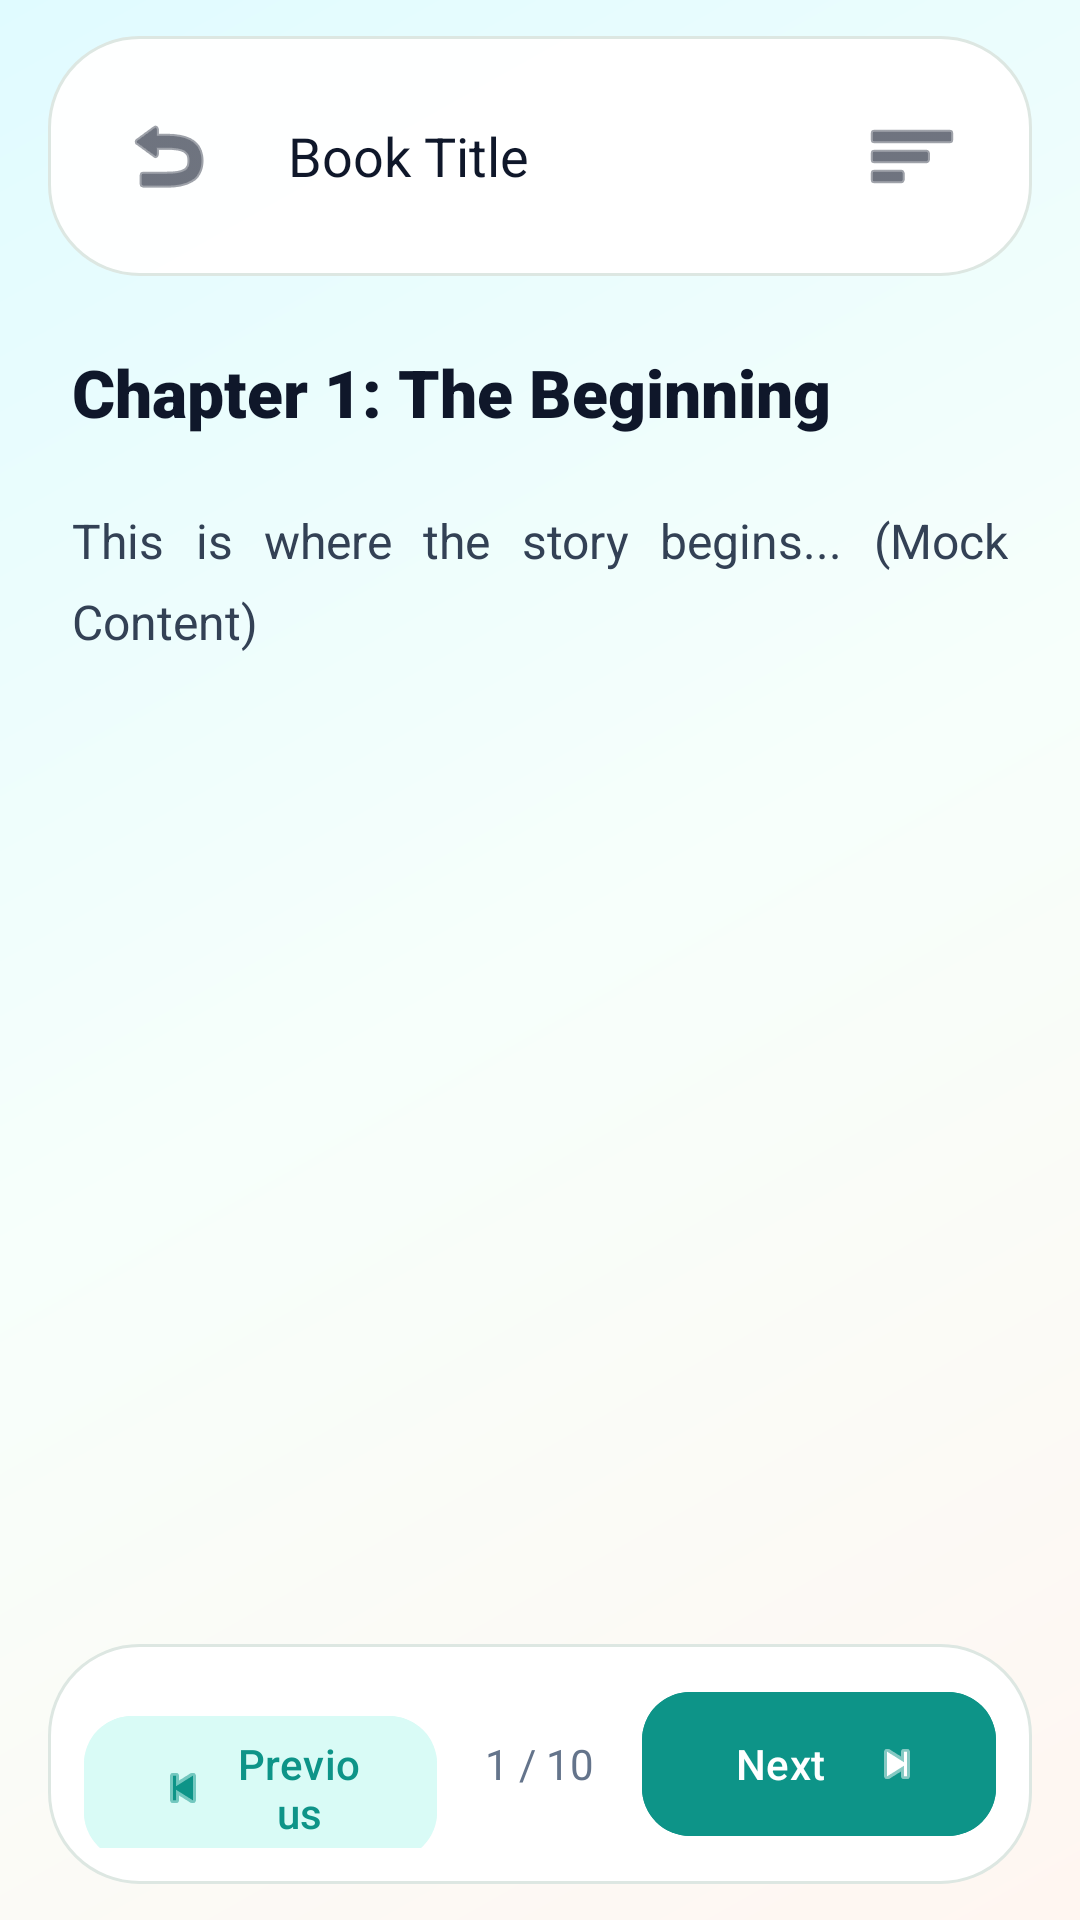

Produce the Android XML layout that renders to this screen, including the resource entries it uses.
<!-- AndroidManifest.xml: application theme Theme.Fonoss -->
<!-- res/layout/fragment_ebook_reader.xml -->
<?xml version="1.0" encoding="utf-8"?>
<androidx.constraintlayout.widget.ConstraintLayout xmlns:android="http://schemas.android.com/apk/res/android"
    xmlns:app="http://schemas.android.com/apk/res-auto"
    xmlns:tools="http://schemas.android.com/tools"
    android:layout_width="match_parent"
    android:layout_height="match_parent"
    android:background="@drawable/bg_app_gradient">

    <LinearLayout
        android:id="@+id/reader_header"
        android:layout_width="0dp"
        android:layout_height="wrap_content"
        android:layout_marginHorizontal="16dp"
        android:layout_marginTop="12dp"
        android:gravity="center_vertical"
        android:orientation="horizontal"
        android:background="@drawable/bg_island_glass"
        android:padding="16dp"
        app:layout_constraintEnd_toEndOf="parent"
        app:layout_constraintStart_toStartOf="parent"
        app:layout_constraintTop_toTopOf="parent">

        <ImageButton
            android:id="@+id/button_reader_back"
            android:layout_width="48dp"
            android:layout_height="48dp"
            android:background="?attr/selectableItemBackgroundBorderless"
            android:src="@android:drawable/ic_menu_revert"
            app:tint="@color/slate_900" />

        <TextView
            android:id="@+id/text_reader_title"
            android:layout_width="0dp"
            android:layout_height="wrap_content"
            android:layout_weight="1"
            android:layout_marginStart="16dp"
            android:fontFamily="sans-serif-bold"
            android:text="Book Title"
            android:textColor="@color/slate_900"
            android:textSize="18sp"
            android:maxLines="1"
            android:ellipsize="end"/>

        <ImageButton
            android:id="@+id/button_bookmarks"
            android:layout_width="48dp"
            android:layout_height="48dp"
            android:background="?attr/selectableItemBackgroundBorderless"
            android:src="@android:drawable/ic_menu_sort_by_size"
            app:tint="@color/slate_900" />
    </LinearLayout>

    <androidx.core.widget.NestedScrollView
        android:id="@+id/reader_scroll_view"
        android:layout_width="match_parent"
        android:layout_height="0dp"
        app:layout_constraintBottom_toTopOf="@id/reader_footer"
        app:layout_constraintTop_toBottomOf="@id/reader_header">

        <LinearLayout
            android:layout_width="match_parent"
            android:layout_height="wrap_content"
            android:orientation="vertical"
            android:padding="24dp">

            <TextView
                android:id="@+id/text_chapter_title"
                android:layout_width="wrap_content"
                android:layout_height="wrap_content"
                android:fontFamily="sans-serif-black"
                android:text="Chapter 1: The Beginning"
                android:textColor="@color/slate_900"
                android:textSize="22sp" />

            <TextView
                android:id="@+id/text_book_content"
                android:layout_width="match_parent"
                android:layout_height="wrap_content"
                android:layout_marginTop="24dp"
                android:lineSpacingExtra="8dp"
                android:justificationMode="inter_word"
                tools:targetApi="o"
                android:text="This is where the story begins... (Mock Content)"
                android:textColor="@color/slate_700"
                android:textSize="16sp" />
        </LinearLayout>
    </androidx.core.widget.NestedScrollView>

    <LinearLayout
        android:id="@+id/reader_footer"
        android:layout_width="0dp"
        android:layout_height="wrap_content"
        android:layout_marginHorizontal="16dp"
        android:layout_marginBottom="12dp"
        android:background="@drawable/bg_island_glass"
        android:elevation="12dp"
        android:orientation="horizontal"
        android:padding="12dp"
        app:layout_constraintBottom_toBottomOf="parent"
        app:layout_constraintEnd_toEndOf="parent"
        app:layout_constraintStart_toStartOf="parent">

        <com.google.android.material.button.MaterialButton
            android:id="@+id/button_prev_chapter"
            style="@style/Widget.Material3.Button.TonalButton"
            android:layout_width="0dp"
            android:layout_height="56dp"
            android:layout_weight="1"
            android:backgroundTint="@color/primary_light"
            android:text="Previous"
            android:textColor="@color/primary_600"
            app:cornerRadius="16dp"
            app:icon="@android:drawable/ic_media_previous"
            app:iconTint="@color/primary_600" />

        <TextView
            android:id="@+id/text_page_indicator"
            android:layout_width="wrap_content"
            android:layout_height="wrap_content"
            android:layout_gravity="center"
            android:layout_marginHorizontal="16dp"
            android:fontFamily="sans-serif-bold"
            android:text="1 / 10"
            android:textColor="@color/slate_500" />

        <com.google.android.material.button.MaterialButton
            android:id="@+id/button_next_chapter"
            style="@style/Widget.Material3.Button"
            android:layout_width="0dp"
            android:layout_height="56dp"
            android:layout_weight="1"
            android:backgroundTint="@color/primary_600"
            android:text="Next"
            android:textColor="@color/white"
            app:cornerRadius="16dp"
            app:icon="@android:drawable/ic_media_next"
            app:iconGravity="end"
            app:iconTint="@color/white" />
    </LinearLayout>

</androidx.constraintlayout.widget.ConstraintLayout>
<!-- resources referenced by this layout -->
<resources>
  <color name="primary_600">#0D9488</color>
  <color name="primary_light">#D9FBF6</color>
  <color name="slate_500">#64748B</color>
  <color name="slate_700">#334155</color>
  <color name="slate_900">#0F172A</color>
  <color name="white">#FFFFFFFF</color>
  <!-- drawable bg_app_gradient (drawable) -->
  <?xml version="1.0" encoding="utf-8"?>
  <shape xmlns:android="http://schemas.android.com/apk/res/android">
      <gradient
          android:angle="315"
          android:centerColor="#F7FFFB"
          android:endColor="#FFF6F1"
          android:startColor="#E0FBFF" />
  </shape>
  <!-- drawable bg_island_glass (drawable) -->
  <?xml version="1.0" encoding="utf-8"?>
  <shape xmlns:android="http://schemas.android.com/apk/res/android">
      <solid android:color="#FAFFFFFF" />
      <stroke
          android:width="1dp"
          android:color="@color/outline_soft" />
      <corners android:radius="30dp" />
  </shape>
  <style name="Theme.Fonoss" parent="Base.Theme.Fonoss" />
  <color name="outline_soft">#DDE7E2</color>
  <style name="Base.Theme.Fonoss" parent="Theme.Material3.DayNight.NoActionBar">
          
          <item name="colorPrimary">@color/primary_600</item>
          <item name="colorOnPrimary">@color/white</item>
          <item name="colorSecondary">@color/accent_vibrant</item>
          <item name="android:windowBackground">@color/white</item>
          <item name="android:statusBarColor">@color/white</item>
          <item name="android:windowLightStatusBar">true</item>
      </style>
  <color name="accent_vibrant">#FF6B6B</color>
</resources>
